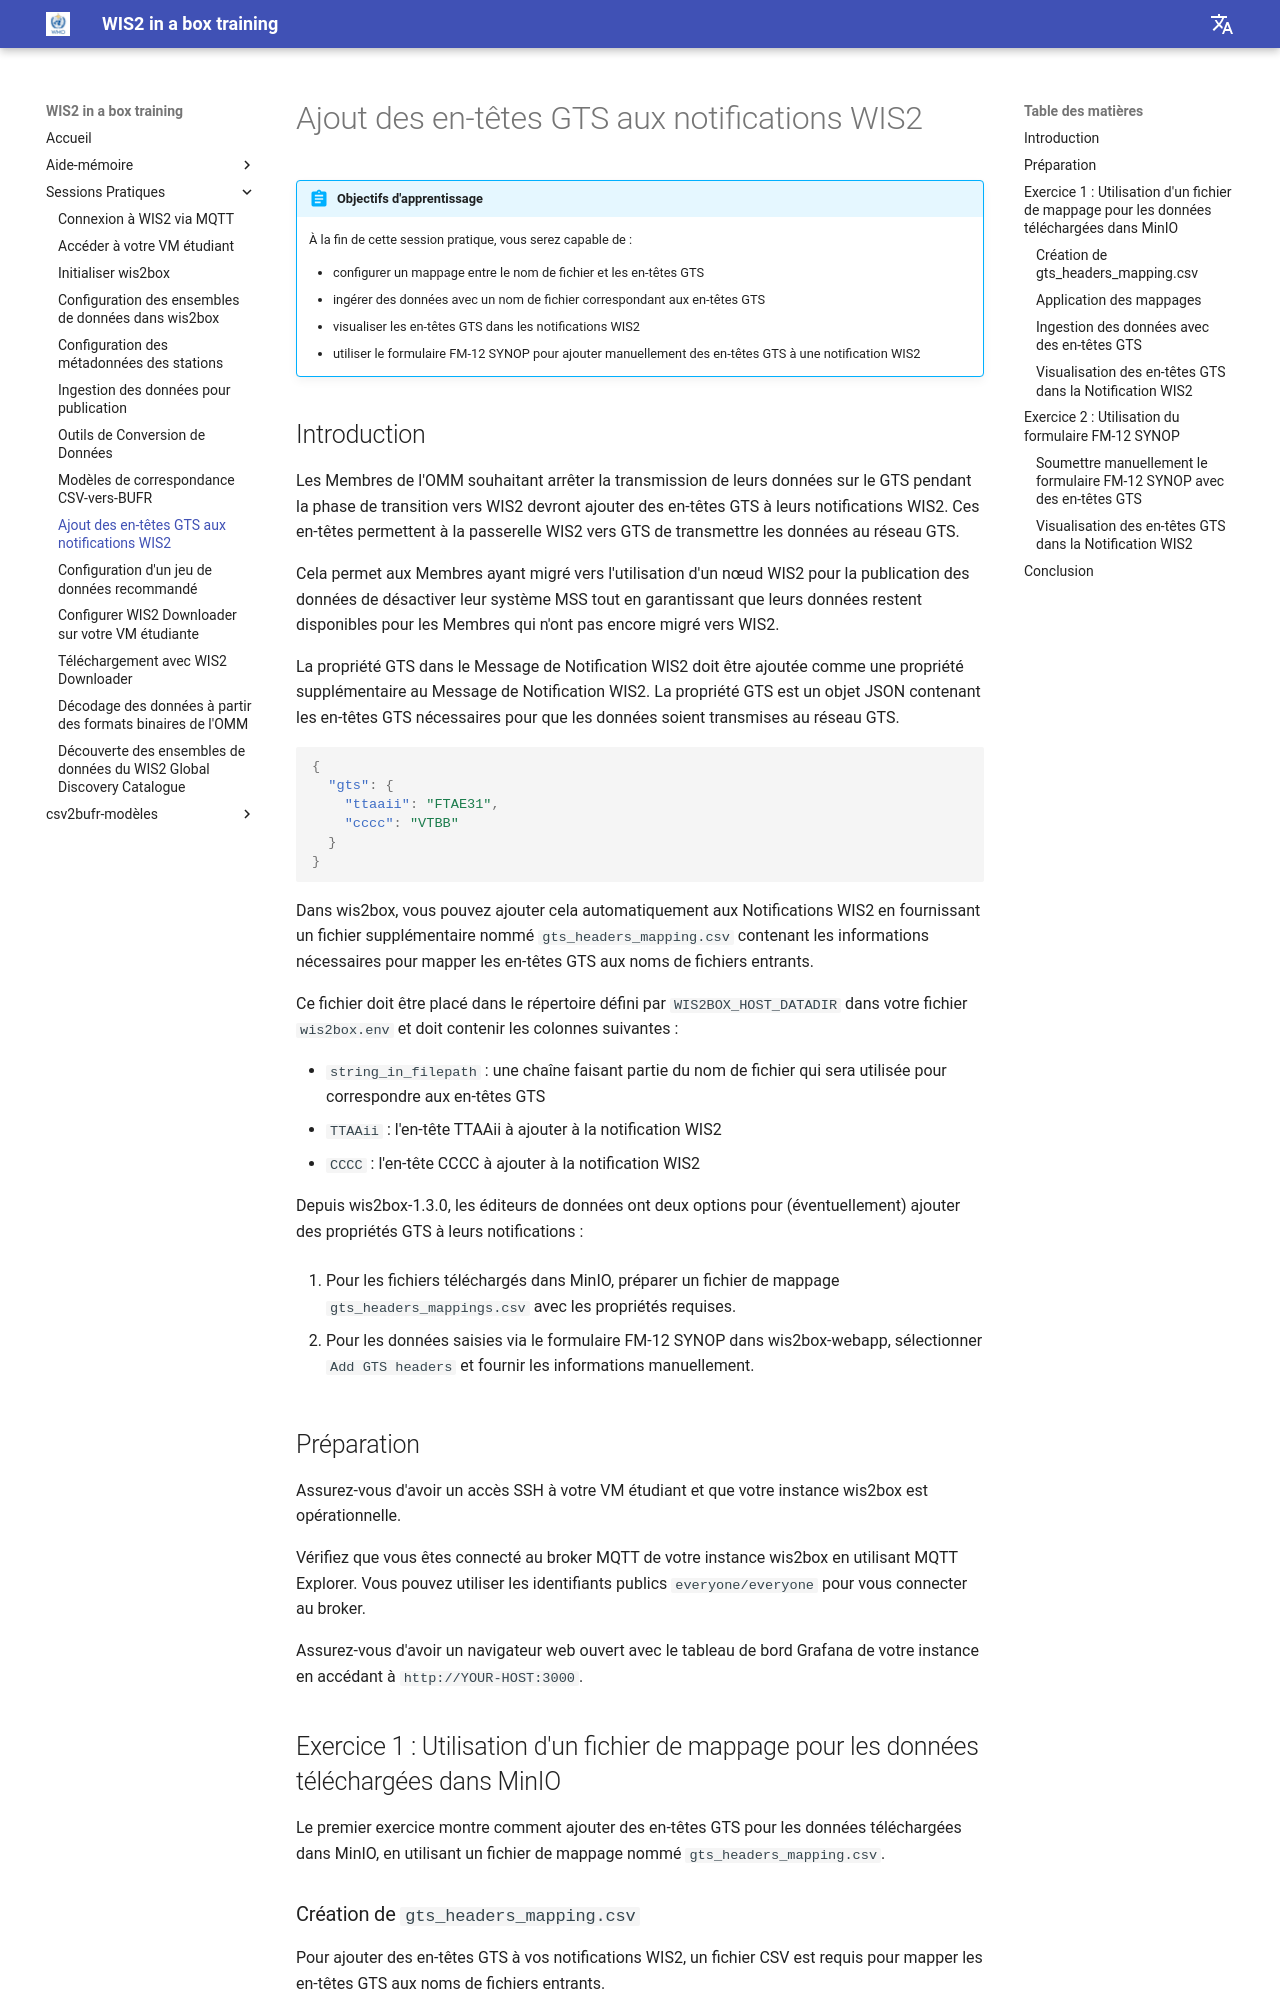

repository: wmo-im/wis2box-training · page: fr/practical-sessions/adding-gts-headers-to-wis2-notifications/index.html · generator: mkdocs

---
title: Ajout des en-têtes GTS aux notifications WIS2
---

# Ajout des en-têtes GTS aux notifications WIS2

!!! abstract "Objectifs d'apprentissage"

    À la fin de cette session pratique, vous serez capable de :
    
    - configurer un mappage entre le nom de fichier et les en-têtes GTS
    - ingérer des données avec un nom de fichier correspondant aux en-têtes GTS
    - visualiser les en-têtes GTS dans les notifications WIS2
    - utiliser le formulaire FM-12 SYNOP pour ajouter manuellement des en-têtes GTS à une notification WIS2

## Introduction

Les Membres de l'OMM souhaitant arrêter la transmission de leurs données sur le GTS pendant la phase de transition vers WIS2 devront ajouter des en-têtes GTS à leurs notifications WIS2. Ces en-têtes permettent à la passerelle WIS2 vers GTS de transmettre les données au réseau GTS.

Cela permet aux Membres ayant migré vers l'utilisation d'un nœud WIS2 pour la publication des données de désactiver leur système MSS tout en garantissant que leurs données restent disponibles pour les Membres qui n'ont pas encore migré vers WIS2.

La propriété GTS dans le Message de Notification WIS2 doit être ajoutée comme une propriété supplémentaire au Message de Notification WIS2. La propriété GTS est un objet JSON contenant les en-têtes GTS nécessaires pour que les données soient transmises au réseau GTS.

```json
{
  "gts": {
    "ttaaii": "FTAE31",
    "cccc": "VTBB"
  }
}
```

Dans wis2box, vous pouvez ajouter cela automatiquement aux Notifications WIS2 en fournissant un fichier supplémentaire nommé `gts_headers_mapping.csv` contenant les informations nécessaires pour mapper les en-têtes GTS aux noms de fichiers entrants.

Ce fichier doit être placé dans le répertoire défini par `WIS2BOX_HOST_DATADIR` dans votre fichier `wis2box.env` et doit contenir les colonnes suivantes :

- `string_in_filepath` : une chaîne faisant partie du nom de fichier qui sera utilisée pour correspondre aux en-têtes GTS
- `TTAAii` : l'en-tête TTAAii à ajouter à la notification WIS2
- `CCCC` : l'en-tête CCCC à ajouter à la notification WIS2

Depuis wis2box-1.3.0, les éditeurs de données ont deux options pour (éventuellement) ajouter des propriétés GTS à leurs notifications :

1. Pour les fichiers téléchargés dans MinIO, préparer un fichier de mappage `gts_headers_mappings.csv` avec les propriétés requises.

2. Pour les données saisies via le formulaire FM-12 SYNOP dans wis2box-webapp, sélectionner `Add GTS headers` et fournir les informations manuellement.

## Préparation

Assurez-vous d'avoir un accès SSH à votre VM étudiant et que votre instance wis2box est opérationnelle.

Vérifiez que vous êtes connecté au broker MQTT de votre instance wis2box en utilisant MQTT Explorer. Vous pouvez utiliser les identifiants publics `everyone/everyone` pour vous connecter au broker.

Assurez-vous d'avoir un navigateur web ouvert avec le tableau de bord Grafana de votre instance en accédant à `http://YOUR-HOST:3000`.
